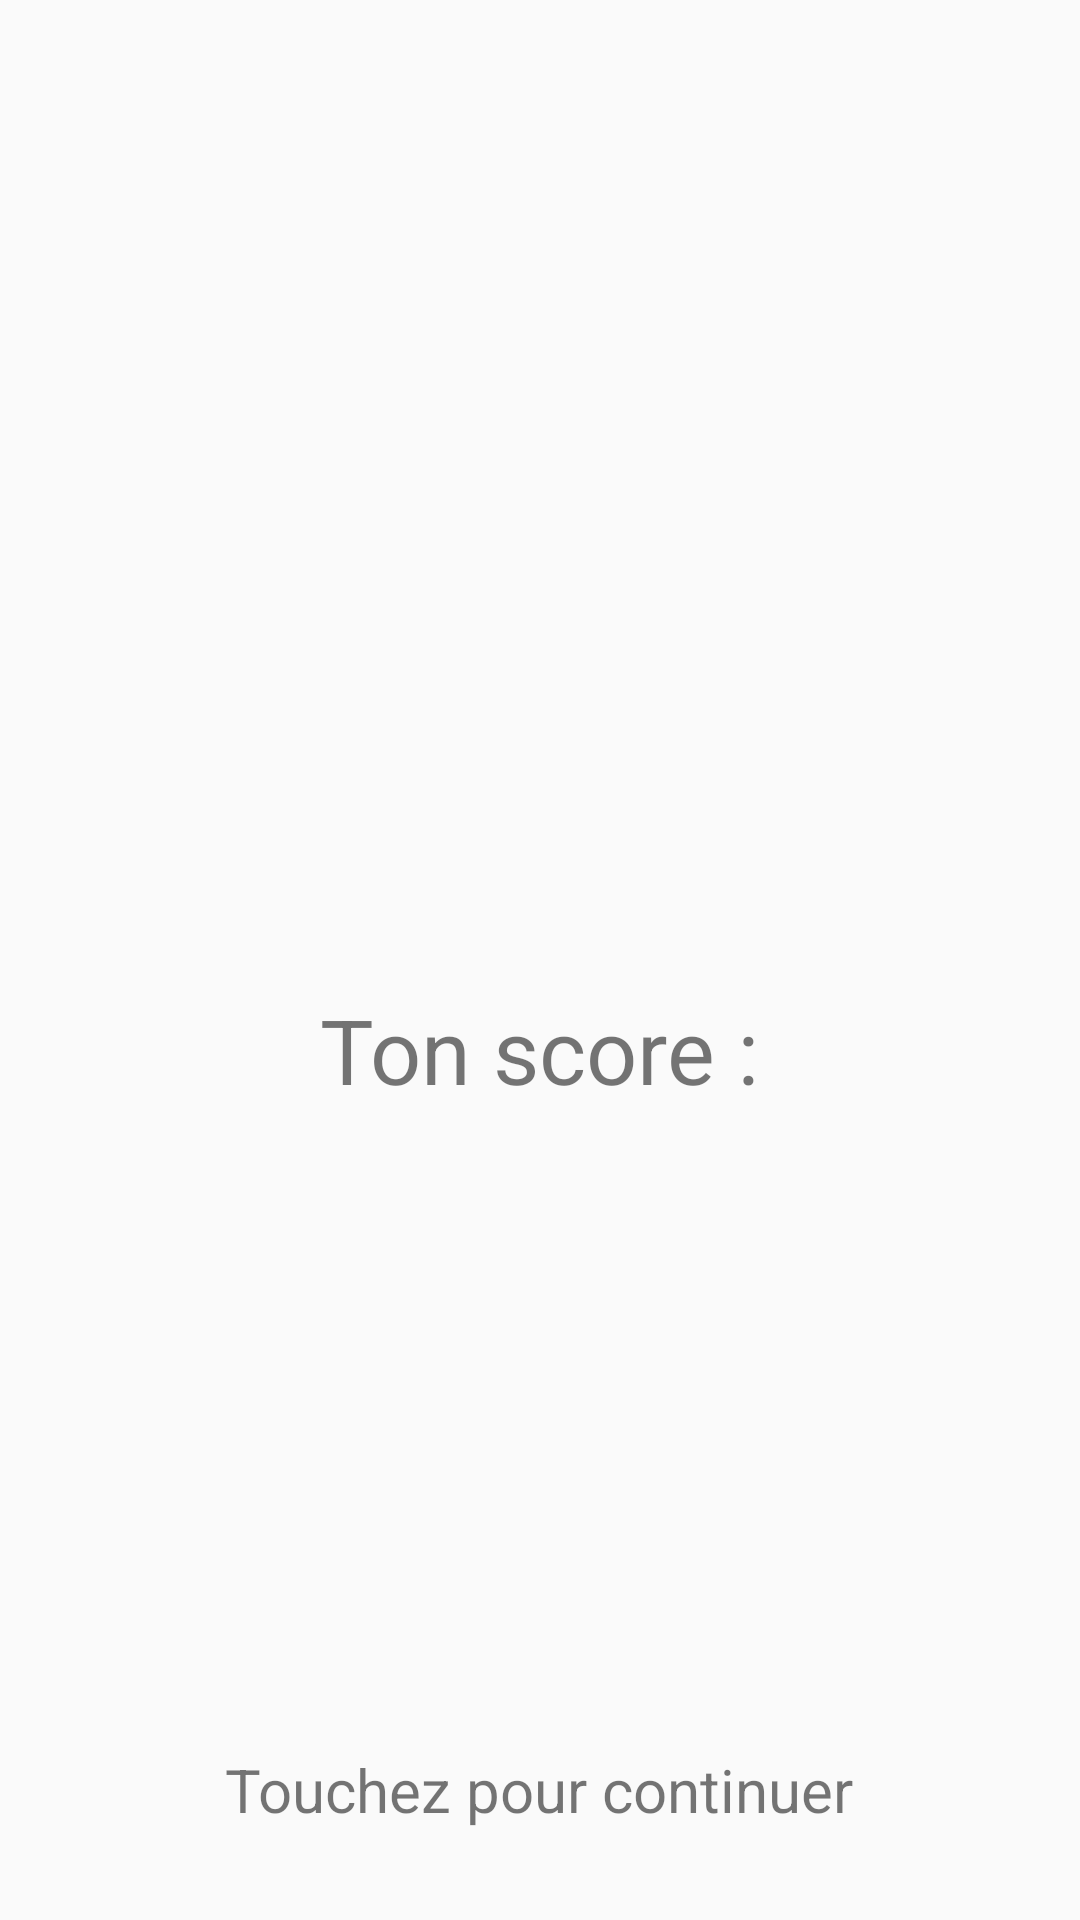

Layout XML and referenced resources for this Android screen:
<!-- AndroidManifest.xml: application theme Theme.EasyVocab -->
<!-- res/layout/activity_score.xml -->
<?xml version="1.0" encoding="utf-8"?>
<androidx.constraintlayout.widget.ConstraintLayout xmlns:android="http://schemas.android.com/apk/res/android"
    xmlns:app="http://schemas.android.com/apk/res-auto"
    xmlns:tools="http://schemas.android.com/tools"
    android:id="@+id/main"
    android:layout_width="match_parent"
    android:layout_height="match_parent"
    tools:context="easyvocab.activity.ScoreActivity">

    <LinearLayout
        android:layout_width="match_parent"
        android:layout_height="match_parent"
        android:orientation="vertical"
        android:gravity="center"
        android:clickable="true"
        android:focusable="true">

        <TextView
            android:id="@+id/congrats"
            android:layout_width="wrap_content"
            android:layout_height="wrap_content"
            android:layout_marginBottom="100dp"
            android:textSize="50sp"/>

        <TextView
            android:layout_width="wrap_content"
            android:layout_height="wrap_content"
            android:text="@string/your_score"
            android:textSize="30sp"/>

        <TextView
            android:id="@+id/score"
            android:layout_width="wrap_content"
            android:layout_height="wrap_content"
            android:textSize="50sp"/>

        <TextView
            android:id="@+id/bestScore"
            android:layout_width="wrap_content"
            android:layout_height="wrap_content"
            android:text="@string/new_best"
            android:visibility="invisible"
            android:textSize="30sp"/>

    </LinearLayout>

    <LinearLayout
        android:id="@+id/scoreScreen"
        android:layout_width="match_parent"
        android:layout_height="match_parent"
        android:orientation="vertical"
        android:gravity="center|bottom"
        android:layout_margin="30dp">

        <TextView
            android:layout_width="wrap_content"
            android:layout_height="wrap_content"
            android:text="@string/touch_to_continue"
            android:textSize="20sp"/>

    </LinearLayout>

</androidx.constraintlayout.widget.ConstraintLayout>
<!-- resources referenced by this layout -->
<resources>
  <string name="new_best">Nouveau record !</string>
  <string name="touch_to_continue">Touchez pour continuer</string>
  <string name="your_score">Ton score :</string>
  <style name="Theme.EasyVocab" parent="Theme.AppCompat.Light.NoActionBar">
          
          <item name="colorPrimary">@color/colorPrimary</item>
          <item name="colorPrimaryDark">@color/colorPrimaryDark</item>
          <item name="colorAccent">@color/colorAccent</item>
      </style>
  <color name="colorPrimary">#4499FF</color>
  <color name="colorPrimaryDark">#224477</color>
  <color name="colorAccent">#FFBB33</color>
</resources>
